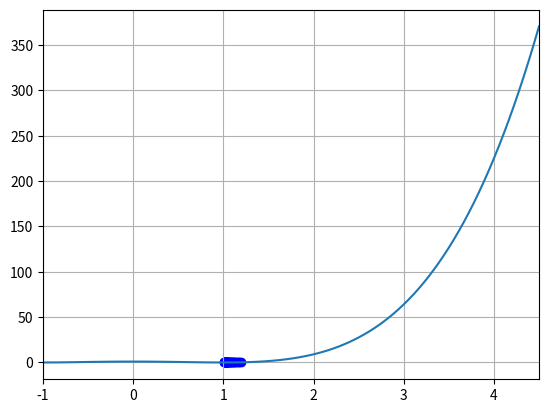

Write the Python code that produced this figure.
import numpy as np
import matplotlib.pyplot as plt

def func(a):
    y = (a+1.0)**2 * (a-1.0)**2
    return y

a = 1.2

eta = 0.01

def dfunc(a):
    y = 4*a * (a-1.0) * (a+1.0)
    return y

para_x = []
para_y =[]

epsilon = 0.001
old_para = a

ct = 0
for i in range(1000):
    para_x.append(a)
    para_y.append(0)

    a = a - eta * dfunc(a)
    if abs(old_para-a)<epsilon:
        break
    old_para = a
    ct+=1



print('a=', a)

xmin = -1.0
xmax = 4.5
num = 100
x = np.linspace(xmin, xmax, num)
y = func(x)


plt.plot(x, y)
plt.scatter(para_x, para_y, color='blue')
plt.xlim(xmin, xmax)
plt.grid(True)
plt.show()


